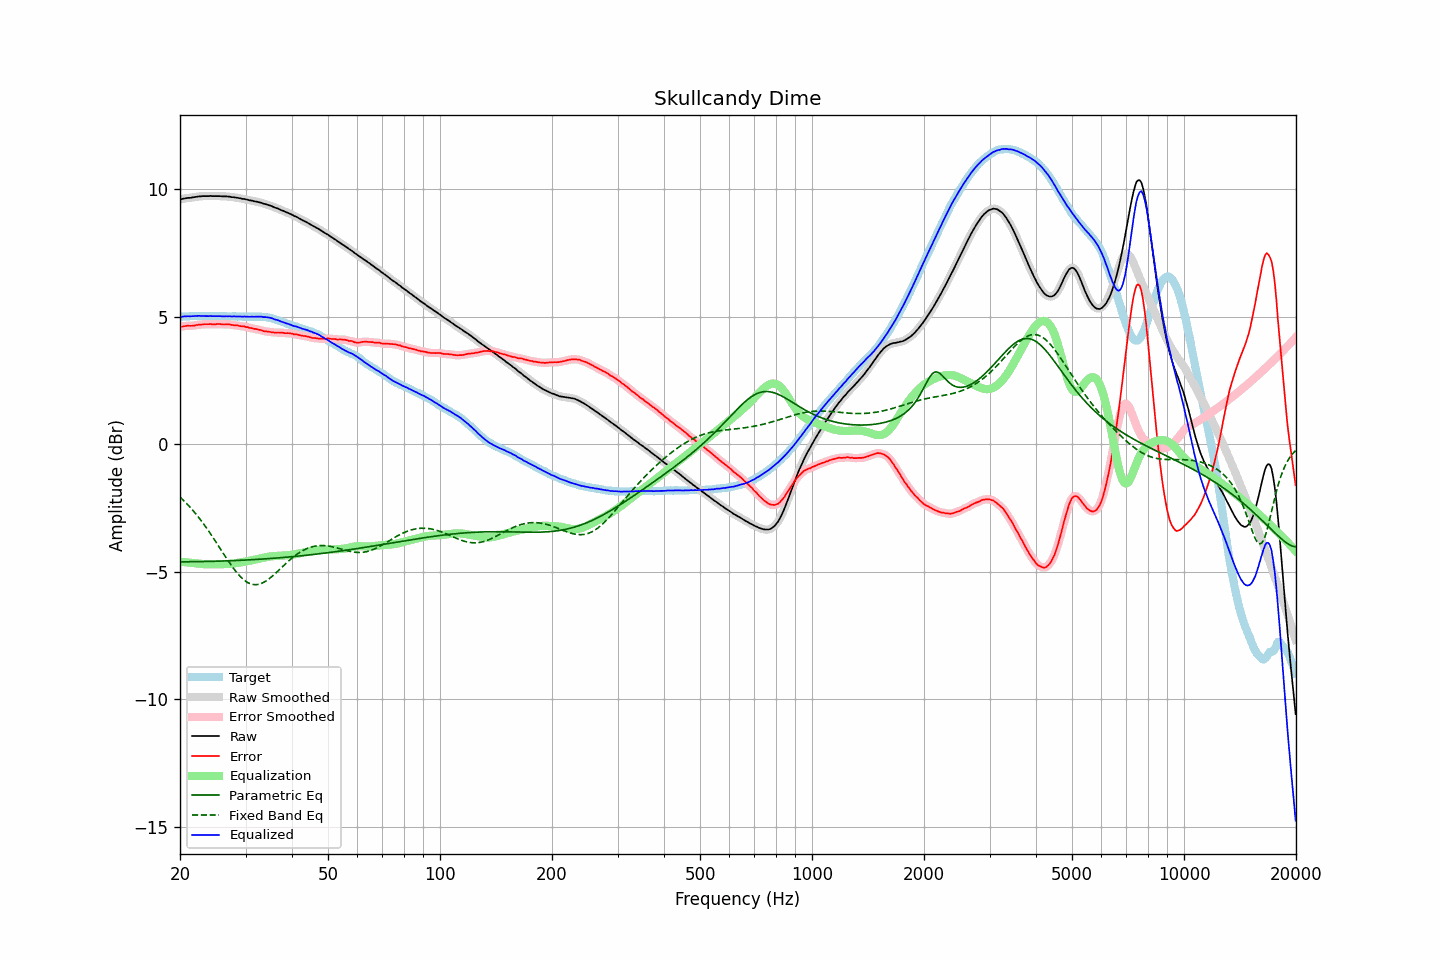

Values plotted in this chart, from the file beside it:
frequency, raw, error, smoothed, error_smoothed, equalization, parametric_eq, fixed_band_eq, equalized_raw, equalized_smoothed, target
20.00, 9.60, 4.60, 9.60, 4.60, -4.61, -4.61, -2.07, 4.99, 4.99, 5.00
20.20, 9.61, 4.61, 9.62, 4.61, -4.61, -4.61, -2.13, 5.00, 5.00, 5.00
20.40, 9.63, 4.62, 9.63, 4.63, -4.62, -4.61, -2.19, 5.01, 5.01, 5.01
20.61, 9.64, 4.63, 9.64, 4.63, -4.63, -4.61, -2.25, 5.02, 5.02, 5.01
20.81, 9.65, 4.64, 9.65, 4.64, -4.63, -4.61, -2.32, 5.02, 5.02, 5.01
21.02, 9.66, 4.65, 9.66, 4.65, -4.64, -4.61, -2.38, 5.02, 5.02, 5.01
21.23, 9.66, 4.64, 9.67, 4.65, -4.65, -4.61, -2.45, 5.02, 5.02, 5.02
21.44, 9.67, 4.64, 9.67, 4.65, -4.65, -4.61, -2.52, 5.02, 5.02, 5.03
21.66, 9.68, 4.65, 9.68, 4.65, -4.66, -4.61, -2.59, 5.02, 5.02, 5.03
21.87, 9.69, 4.66, 9.69, 4.66, -4.66, -4.61, -2.67, 5.03, 5.03, 5.04
22.09, 9.70, 4.68, 9.70, 4.67, -4.67, -4.61, -2.74, 5.03, 5.03, 5.03
22.31, 9.71, 4.68, 9.71, 4.68, -4.68, -4.61, -2.82, 5.04, 5.04, 5.04
22.54, 9.72, 4.70, 9.72, 4.69, -4.69, -4.60, -2.90, 5.04, 5.04, 5.03
22.76, 9.72, 4.69, 9.73, 4.69, -4.69, -4.60, -2.98, 5.03, 5.03, 5.04
22.99, 9.73, 4.70, 9.73, 4.70, -4.70, -4.60, -3.07, 5.03, 5.03, 5.04
23.22, 9.73, 4.71, 9.73, 4.70, -4.70, -4.60, -3.15, 5.03, 5.03, 5.03
23.45, 9.73, 4.71, 9.73, 4.71, -4.71, -4.60, -3.24, 5.03, 5.03, 5.02
23.69, 9.73, 4.71, 9.73, 4.71, -4.71, -4.60, -3.33, 5.03, 5.03, 5.02
23.92, 9.73, 4.71, 9.74, 4.71, -4.71, -4.60, -3.42, 5.02, 5.03, 5.02
24.16, 9.74, 4.72, 9.74, 4.71, -4.71, -4.60, -3.51, 5.03, 5.03, 5.02
24.40, 9.73, 4.70, 9.74, 4.71, -4.71, -4.59, -3.61, 5.02, 5.03, 5.03
24.65, 9.73, 4.70, 9.73, 4.70, -4.71, -4.59, -3.70, 5.02, 5.02, 5.03
24.89, 9.73, 4.70, 9.73, 4.70, -4.71, -4.59, -3.80, 5.02, 5.02, 5.03
25.14, 9.73, 4.71, 9.73, 4.71, -4.71, -4.59, -3.90, 5.02, 5.03, 5.02
25.39, 9.73, 4.71, 9.73, 4.71, -4.71, -4.59, -3.99, 5.03, 5.02, 5.02
25.65, 9.73, 4.71, 9.73, 4.71, -4.71, -4.58, -4.09, 5.03, 5.02, 5.02
25.91, 9.72, 4.71, 9.73, 4.70, -4.71, -4.58, -4.19, 5.02, 5.02, 5.02
26.16, 9.72, 4.70, 9.72, 4.70, -4.71, -4.58, -4.29, 5.02, 5.02, 5.03
26.43, 9.72, 4.70, 9.72, 4.70, -4.70, -4.58, -4.39, 5.02, 5.02, 5.03
26.69, 9.72, 4.71, 9.72, 4.70, -4.70, -4.58, -4.48, 5.02, 5.02, 5.01
26.96, 9.71, 4.70, 9.72, 4.70, -4.70, -4.57, -4.58, 5.02, 5.02, 5.01
27.23, 9.71, 4.70, 9.71, 4.70, -4.69, -4.57, -4.67, 5.02, 5.02, 5.01
27.50, 9.69, 4.68, 9.70, 4.68, -4.68, -4.57, -4.76, 5.01, 5.01, 5.01
27.77, 9.69, 4.67, 9.69, 4.67, -4.68, -4.57, -4.85, 5.01, 5.01, 5.02
28.05, 9.68, 4.66, 9.68, 4.67, -4.67, -4.56, -4.93, 5.01, 5.01, 5.02
28.33, 9.67, 4.67, 9.67, 4.66, -4.66, -4.56, -5.01, 5.01, 5.01, 5.01
28.62, 9.66, 4.66, 9.66, 4.65, -4.65, -4.56, -5.09, 5.01, 5.01, 5.01
28.90, 9.65, 4.64, 9.65, 4.64, -4.64, -4.56, -5.16, 5.01, 5.01, 5.01
29.19, 9.64, 4.63, 9.64, 4.63, -4.63, -4.55, -5.22, 5.01, 5.01, 5.01
29.48, 9.62, 4.62, 9.63, 4.62, -4.62, -4.55, -5.28, 5.00, 5.01, 5.00
29.78, 9.62, 4.62, 9.62, 4.62, -4.61, -4.55, -5.34, 5.01, 5.01, 5.00
30.08, 9.60, 4.59, 9.60, 4.60, -4.60, -4.54, -5.38, 5.00, 5.00, 5.01
30.38, 9.59, 4.60, 9.59, 4.59, -4.59, -4.54, -5.42, 5.01, 5.00, 5.00
30.68, 9.57, 4.57, 9.58, 4.57, -4.57, -4.54, -5.45, 5.00, 5.00, 5.01
30.99, 9.56, 4.56, 9.56, 4.56, -4.56, -4.53, -5.48, 5.00, 5.00, 5.00
31.30, 9.55, 4.55, 9.55, 4.54, -4.55, -4.53, -5.50, 5.01, 5.00, 5.00
31.61, 9.53, 4.52, 9.54, 4.53, -4.53, -4.53, -5.51, 5.00, 5.00, 5.01
31.93, 9.52, 4.53, 9.52, 4.52, -4.52, -4.52, -5.51, 5.00, 5.00, 5.00
32.24, 9.51, 4.51, 9.51, 4.51, -4.50, -4.52, -5.50, 5.01, 5.01, 5.01
32.57, 9.49, 4.49, 9.50, 4.50, -4.49, -4.51, -5.49, 5.00, 5.01, 5.00
32.89, 9.48, 4.48, 9.48, 4.48, -4.47, -4.51, -5.47, 5.01, 5.00, 5.00
33.22, 9.46, 4.46, 9.46, 4.46, -4.46, -4.51, -5.45, 5.00, 5.00, 5.00
33.55, 9.43, 4.44, 9.44, 4.44, -4.45, -4.50, -5.42, 4.99, 4.99, 5.00
33.89, 9.42, 4.43, 9.42, 4.43, -4.43, -4.50, -5.38, 4.99, 4.99, 4.99
34.23, 9.40, 4.42, 9.40, 4.42, -4.42, -4.49, -5.34, 4.98, 4.98, 4.98
34.57, 9.38, 4.41, 9.38, 4.41, -4.41, -4.49, -5.30, 4.97, 4.97, 4.97
34.92, 9.36, 4.41, 9.36, 4.41, -4.40, -4.48, -5.25, 4.96, 4.96, 4.96
35.27, 9.34, 4.39, 9.34, 4.40, -4.40, -4.48, -5.20, 4.95, 4.94, 4.95
35.62, 9.31, 4.39, 9.31, 4.39, -4.39, -4.47, -5.14, 4.92, 4.92, 4.92
35.97, 9.28, 4.38, 9.29, 4.38, -4.39, -4.47, -5.09, 4.90, 4.90, 4.91
... 635 more rows
